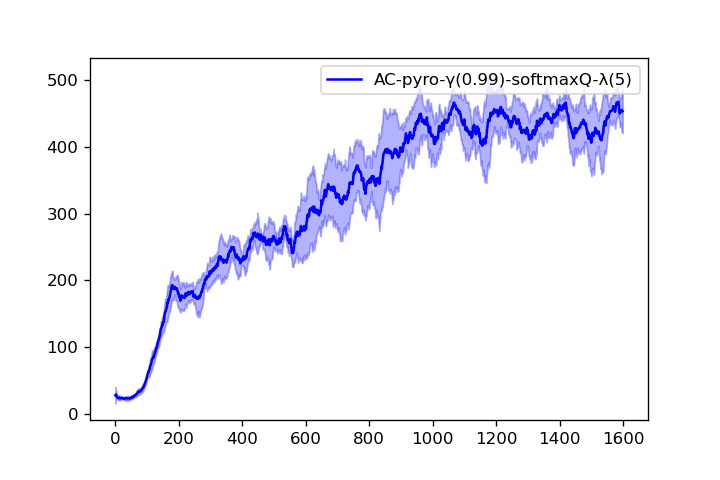

Source data for this figure (header and first rows):
1.800000000000000000e+01, 2.050000000000000000e+01, 2.366666666666666785e+01, 2.150000000000000000e+01, 2.400000000000000000e+01, 2.283333333333333215e+01, 2.157142857142857295e+01, 2.212500000000000000e+01, 2.122222222222222143e+01, 2.089999999999999858e+01, 2.045454545454545325e+01, 2.033333333333333215e+01, 1.953846153846154010e+01, 2.035714285714285765e+01, 1.993333333333333357e+01, 1.950000000000000000e+01, 1.888235294117647101e+01, 1.933333333333333215e+01, 1.947368421052631504e+01, 2.050000000000000000e+01, 2.057142857142857295e+01, 2.018181818181818343e+01, 2.013043478260869534e+01, 1.983333333333333215e+01
1.700000000000000000e+01, 2.800000000000000000e+01, 2.433333333333333215e+01, 2.375000000000000000e+01, 2.360000000000000142e+01, 2.750000000000000000e+01, 2.700000000000000000e+01, 2.512500000000000000e+01, 2.455555555555555713e+01, 2.439999999999999858e+01, 2.472727272727272663e+01, 2.425000000000000000e+01, 2.515384615384615330e+01, 2.542857142857142705e+01, 2.480000000000000071e+01, 2.493750000000000000e+01, 2.494117647058823550e+01, 2.511111111111111072e+01, 2.489473684210526372e+01, 2.435000000000000142e+01, 2.390476190476190510e+01, 2.340909090909091006e+01, 2.343478260869565233e+01, 2.300000000000000000e+01
1.800000000000000000e+01, 3.350000000000000000e+01, 4.266666666666666430e+01, 3.900000000000000000e+01, 3.460000000000000142e+01, 3.166666666666666785e+01, 2.957142857142857295e+01, 2.912500000000000000e+01, 2.833333333333333215e+01, 2.830000000000000071e+01, 2.681818181818181657e+01, 2.633333333333333215e+01, 2.753846153846154010e+01, 2.778571428571428470e+01, 2.686666666666666714e+01, 2.637500000000000000e+01, 2.564705882352941302e+01, 2.538888888888888928e+01, 2.468421052631579116e+01, 2.410000000000000142e+01, 2.619047619047618980e+01, 2.590909090909091006e+01, 2.543478260869565233e+01, 2.516666666666666785e+01
4.700000000000000000e+01, 3.300000000000000000e+01, 2.633333333333333215e+01, 2.275000000000000000e+01, 2.280000000000000071e+01, 2.133333333333333215e+01, 2.128571428571428470e+01, 2.000000000000000000e+01, 1.900000000000000000e+01, 1.900000000000000000e+01, 1.945454545454545325e+01, 1.916666666666666785e+01, 1.923076923076922995e+01, 1.914285714285714235e+01, 1.946666666666666501e+01, 1.906250000000000000e+01, 1.970588235294117752e+01, 1.983333333333333215e+01, 2.257894736842105132e+01, 2.280000000000000071e+01, 2.390476190476190510e+01, 2.381818181818181657e+01, 2.343478260869565233e+01, 2.429166666666666785e+01
3.700000000000000000e+01, 2.600000000000000000e+01, 2.566666666666666785e+01, 2.800000000000000000e+01, 2.519999999999999929e+01, 2.350000000000000000e+01, 2.285714285714285765e+01, 2.237500000000000000e+01, 2.633333333333333215e+01, 2.489999999999999858e+01, 2.536363636363636331e+01, 2.483333333333333215e+01, 2.507692307692307665e+01, 2.607142857142857295e+01, 2.553333333333333499e+01, 2.468750000000000000e+01, 2.447058823529411598e+01, 2.433333333333333215e+01, 2.426315789473684248e+01, 2.450000000000000000e+01, 2.428571428571428470e+01, 2.377272727272727337e+01, 2.334782608695652328e+01, 2.291666666666666785e+01
